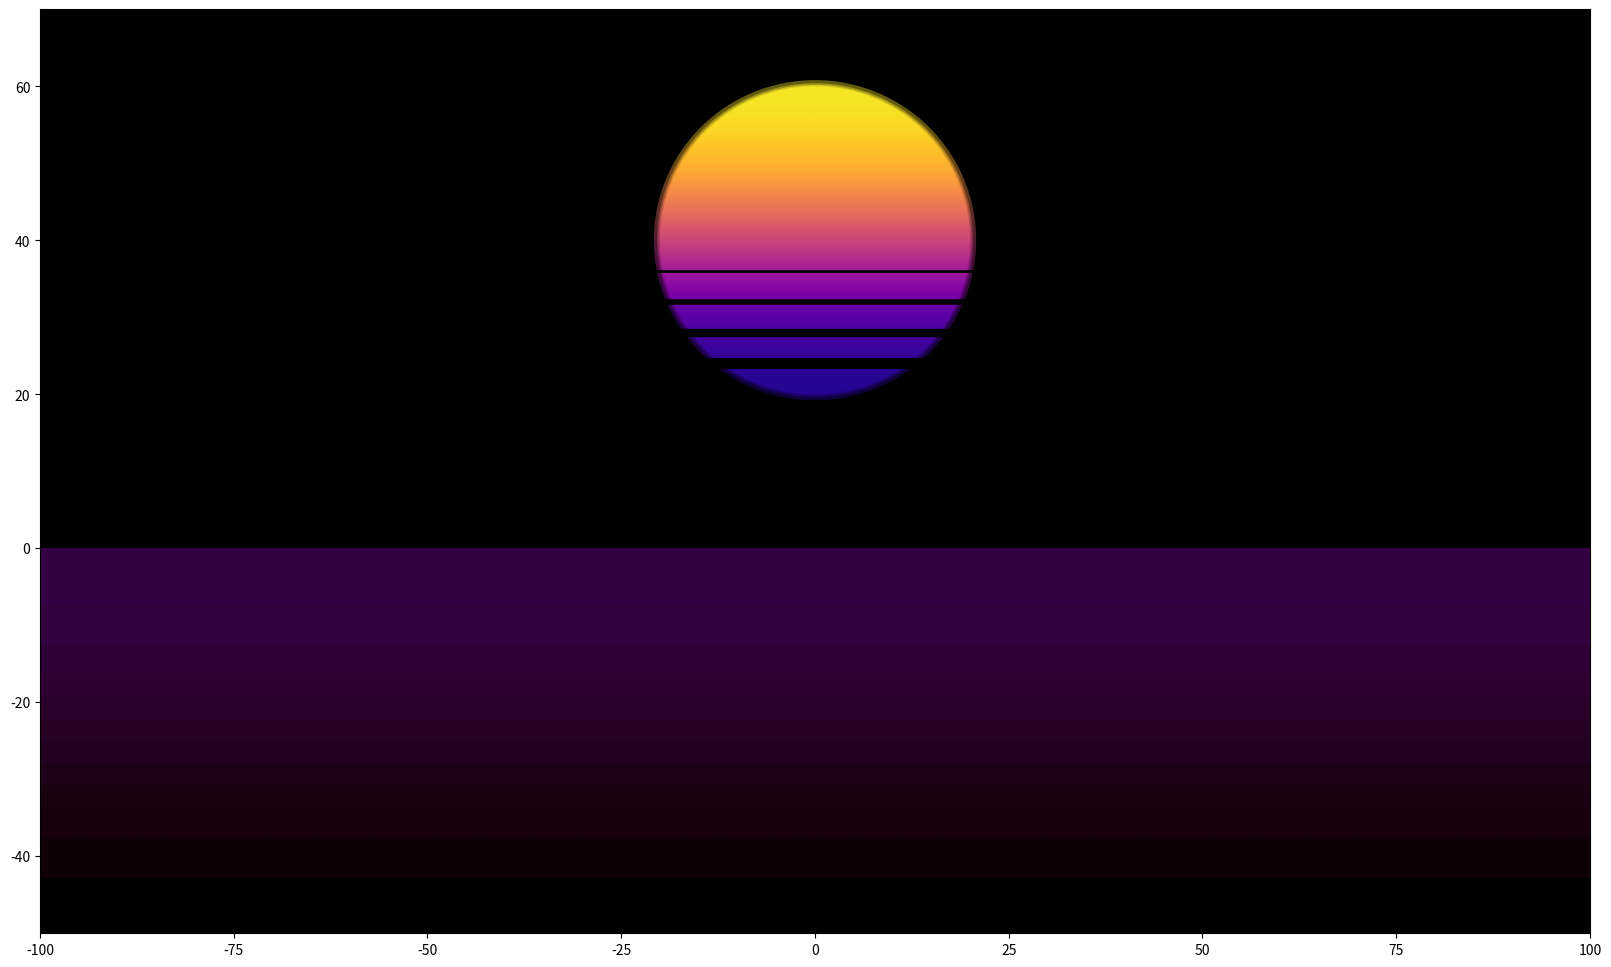

Reproduce this figure in Python. (Note: this script raises an exception after producing the figure.)
import numpy as np
import matplotlib.pyplot as plt
import matplotlib
from matplotlib import animation, cm
from matplotlib import patches as mpatches
from matplotlib.colors import ListedColormap


def make_sun(ax, cx, cy, r):
    def make_grad(cx, cy, r, alpha):
        circ = mpatches.Circle((cx, cy), r, facecolor='none')
        ax.add_patch(circ)

        plt.imshow([[1, 1], [0, 0]],
                   cmap=cm.plasma,
                   interpolation='bicubic',
                   aspect='auto',
                   extent=(cx - r, cx + r, cy - r, cy + r),
                   alpha=alpha,
                   clip_path=circ,
                   clip_on=True)

    make_grad(cx, cy, r + .2, alpha=.4)
    make_grad(cx, cy, r + .4, alpha=.4)
    make_grad(cx, cy, r + .8, alpha=.4)
    make_grad(cx, cy, r + .16, alpha=.4)
    make_grad(cx, cy, r, alpha=1)

    ax.plot([cx - r, cx + r], [cy - (r * 0.8), cy - (r * 0.8)],
            linewidth=r * .4, color='k')

    ax.plot([cx - r, cx + r], [cy - (r * 0.6), cy - (r * 0.6)],
            linewidth=r * .3, color='k')

    ax.plot([cx - r, cx + r], [cy - (r * 0.4), cy - (r * 0.4)],
            linewidth=r * .2, color='k')

    ax.plot([cx - r * 1.1, cx + r * 1.1], [cy - (r * 0.2), cy - (r * 0.2)],
            linewidth=r * .1, color='k')


def make_skyline(ax, min_x, max_x, min_y, max_y, towers=30,
                 colour='k', heights=None):
    if heights is None:
        heights = np.random.randint(0, max_y - min_y, towers)

    x = np.linspace(min_x, max_x, towers)

    ax.bar(x, heights, width=(max_x / towers) * 2, align='edge',
           bottom=min_y, color=colour)


def make_stars(ax, min_x, max_x, min_y, max_y, stars=100):
    # !!! TODO: to add alpha so that at min_y alpha = 0 and at max_y/2 alpha = 1
    x = np.random.uniform(min_x, max_x, stars)
    y = np.random.uniform(min_y, max_y, stars)
    alpha_multiplier = np.random.uniform(.5, 1, len(x))
    size = np.random.uniform(1, 6, len(x))

    for i in range(len(y)):
        # calculate relative height
        h = (y[i] - min_y) / (max_y - min_y)

        ax.scatter(x[i], y[i], alpha=h * alpha_multiplier[i] * .1,
                   s=size + .4, c='#ffffff', zorder=0)
        ax.scatter(x[i], y[i], alpha=h * alpha_multiplier[i] * .1,
                   s=size + .3, c='#ffffff', zorder=0)
        ax.scatter(x[i], y[i], alpha=h * alpha_multiplier[i] * .1,
                   s=size + .2, c='#ffffff', zorder=0)
        ax.scatter(x[i], y[i], alpha=h * alpha_multiplier[i] * .1,
                   s=size + .1, c='#ffffff', zorder=0)
        ax.scatter(x[i], y[i], alpha=h * alpha_multiplier[i] * .6,
                   s=size, c='#ffffff', zorder=0)

    return np.array([x, y, alpha_multiplier, size]).T


background = '#000000'
horizon = {'grad': cm.gnuplot(range(28)),  # only take black to purple part of gradient
           'dist': 18}
ground = {'grad': cm.gnuplot(range(12)),  # only black -> purple gradient
          'dist': 50}

matplotlib.rcParams['axes.facecolor'] = background

# key parameters
perspective = (0, 5)
motion_lines = 10
frames = 200
xlim = (-100, 100)
ylim = (-50, 70)

# figure and axes setup
fig = plt.figure(figsize=(20, 12))
ax = plt.axes(xlim=xlim, ylim=ylim)
exp_debug = False

# create gradient ground foreground
plt.imshow([[0, 0], [1, 1]],
           cmap=ListedColormap(ground['grad']),
           interpolation='bicubic',
           aspect='auto',
           extent=(xlim[0], xlim[1], 0, -ground['dist']))

make_sun(ax, 0, 40, 20)
stars = make_stars(ax, xlim[0], xlim[1], 10, ylim[1])

# create gradient background
plt.imshow([[0, 0], [1, 1]],
           # only black-to-purple part of gnuplot
           cmap=ListedColormap(horizon['grad']),
           interpolation='bicubic',
           aspect='auto',
           extent=(xlim[0], xlim[1], 0, horizon['dist']),
           zorder=-1)

make_skyline(ax, xlim[0], xlim[1], 0, 15, towers=70, colour='#000000')


# define glow building line function
def grid_line(x, y, c='#bc13fe'):
    plt.plot(x, y, color=c, linewidth=5, alpha=.2)
    plt.plot(x, y, color=c, linewidth=4, alpha=.2)
    plt.plot(x, y, color=c, linewidth=3, alpha=.2)
    plt.plot(x, y, color=c, linewidth=2.5, alpha=.2)
    plt.plot(x, y, 'w', linewidth=2, alpha=.6)


# exponential function for horizontal line movement
def exp(x, start, end, scale=0.02):
    if x >= start:
        x = x - start
        return np.exp(x * scale)
    else:
        x = end + x - start
        return np.exp(x * scale)


# creating vertical lines, originate at 0, 10 then mask all above horizon (y=0)
for i in range(int(xlim[0] * 10), int(xlim[1] * 10), int(xlim[1] / 2)):
    x = np.linspace(perspective[0], i, 60)
    y = np.linspace(perspective[1], ylim[0], 60)
    # masking anything above horizon line
    y = np.ma.masked_where(y > 0, y)
    # plotting our perspective line
    grid_line(x, y)

# initialise motion dictionary
motion = {}
# create motion lines
for i in range(motion_lines):
    motion[str(i)] = {}
    # initialise motion line
    motion[str(i)]['glow1'], = ax.plot([], [], linewidth=5,
                                       color='#bc13fe', alpha=.2)
    motion[str(i)]['glow2'], = ax.plot([], [], linewidth=4,
                                       color='#bc13fe', alpha=.2)
    motion[str(i)]['glow3'], = ax.plot([], [], linewidth=3,
                                       color='#bc13fe', alpha=.2)
    motion[str(i)]['glow4'], = ax.plot([], [], linewidth=2.5,
                                       color='#bc13fe', alpha=.2)
    motion[str(i)]['line'], = ax.plot([], [], linewidth=2,
                                      color='w', alpha=.6)

# create horizon line (we'll make a few to create illusion of distance density
grid_line([xlim[0], xlim[1]], [0, 0])
grid_line([xlim[0], xlim[1]], [-.25, -.25])
grid_line([xlim[0], xlim[1]], [-.75, -.75])

if exp_debug:
    x = np.linspace(0, 50, 50)
    for j in range(motion_lines):
        plt.figure(figsize=(8, 8))
        # get start position for exponential func
        start = (50 / motion_lines) * j
        # y is assigned using the exponential function
        y = [exp(x_, start, 50) for x_ in x]
        grid_line(x, y)
        plt.tight_layout()
        plt.savefig(f'exp_{j}.png')

    plt.figure(figsize=(16, 8))
    c = ['#bc13fe', '#1b03a3', '#0A9C9C', '#39ff14', '#ccff00',
         '#FAED27', '#FD5F00', '#ff073a', '#ff2965', '#ff69b4']
    for j in range(motion_lines):
        # get start position for exponential func
        start = (50 / motion_lines) * j
        # y is assigned using the exponential function
        y = [exp(x_, start, 50) for x_ in x]
        grid_line(x, y, c=c[j])
    plt.tight_layout()
    plt.savefig('exp_all.png')

# select random sample of the stars to make sparkle
stars = stars[stars[:, 1] > 30]  # only stars in the upper part of the sky
select = np.random.randint(0, len(stars), int(len(stars) * 0.6))
stars = stars[list(select)]


# animation function, creates the plot frame by frame (i)
def animate(i):
    # movement lines will decrease y position exponentially with i
    x = [xlim[0], xlim[1]]
    # assign new line data for motion lines
    for j in range(motion_lines):
        # get start position for exponential func
        start = (frames / motion_lines) * j
        # y is assigned using the exponential function
        y = [-exp(i, start, frames) + 1] * 2
        # set data for each line
        for line in motion[str(j)]:
            motion[str(j)][line].set_data(x, y)

    # make the stars sparkle
    for star in stars:
        alpha = np.random.uniform(0, .3)
        ax.scatter(star[0], star[1], s=star[2] + .4, alpha=alpha,
                   c='#ffffff', zorder=0)
        dark = np.random.uniform(0, .3)
        ax.scatter(star[0], star[1], s=star[2] + .4, alpha=dark,
                   c='#000000', zorder=0)


anim = animation.FuncAnimation(fig, animate, frames=int(frames / 10),
                               interval=20, blit=False)
plt.tight_layout()
ax.get_xaxis().set_visible(False)
ax.get_yaxis().set_visible(False)
anim.save('synthwave.gif', fps=60, writer='imagemagick')
